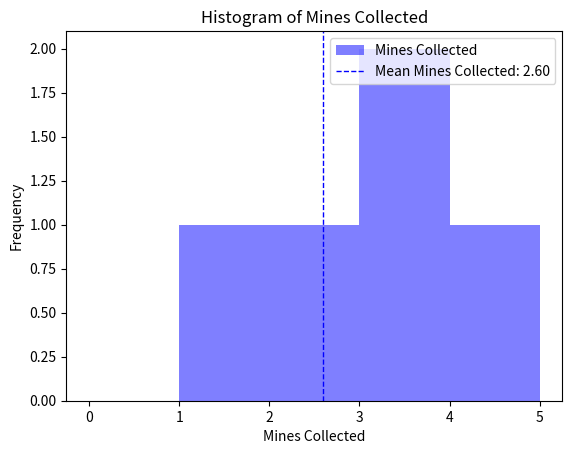
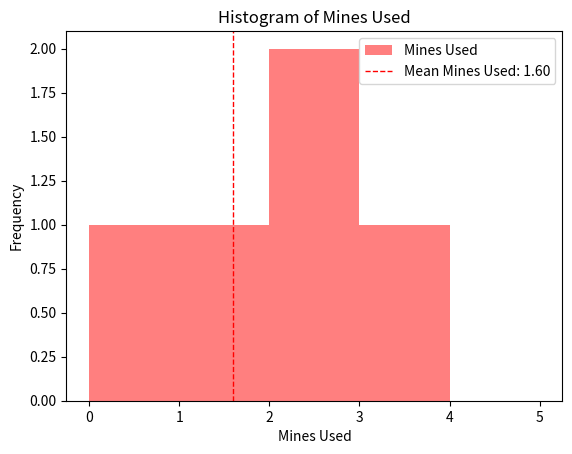

These charts were generated, in order, by the following Python code:
import matplotlib.pyplot as plt

data = {
    "-Nh-jZ_Bcdq7xTzBc6dF": {"mines_collected": 3, "mines_used": 3},
    "A1b2C3d4E5": {"mines_collected": 2, "mines_used": 1},
    "X9Y8Z7W6": {"mines_collected": 4, "mines_used": 2},
    "K0L1M2N3": {"mines_collected": 1, "mines_used": 0},
    "P4Q5R6S7": {"mines_collected": 3, "mines_used": 2}
}

mines_collected_values = [entry["mines_collected"] for entry in data.values()]
mines_used_values = [entry["mines_used"] for entry in data.values()]

# Calculate the mean values
mean_mines_collected = sum(mines_collected_values) / len(mines_collected_values)
mean_mines_used = sum(mines_used_values) / len(mines_used_values)

# Plot histogram for mines_collected
plt.figure(1)
plt.hist(mines_collected_values, bins=range(6), alpha=0.5, color='b', label="Mines Collected")
plt.axvline(mean_mines_collected, color='b', linestyle='dashed', linewidth=1, label=f"Mean Mines Collected: {mean_mines_collected:.2f}")
plt.xlabel("Mines Collected")
plt.ylabel("Frequency")
plt.legend(loc="upper right")
plt.title("Histogram of Mines Collected")

# Plot histogram for mines_used
plt.figure(2)
plt.hist(mines_used_values, bins=range(6), alpha=0.5, color='r', label="Mines Used")
plt.axvline(mean_mines_used, color='r', linestyle='dashed', linewidth=1, label=f"Mean Mines Used: {mean_mines_used:.2f}")
plt.xlabel("Mines Used")
plt.ylabel("Frequency")
plt.legend(loc="upper right")
plt.title("Histogram of Mines Used")

plt.show()